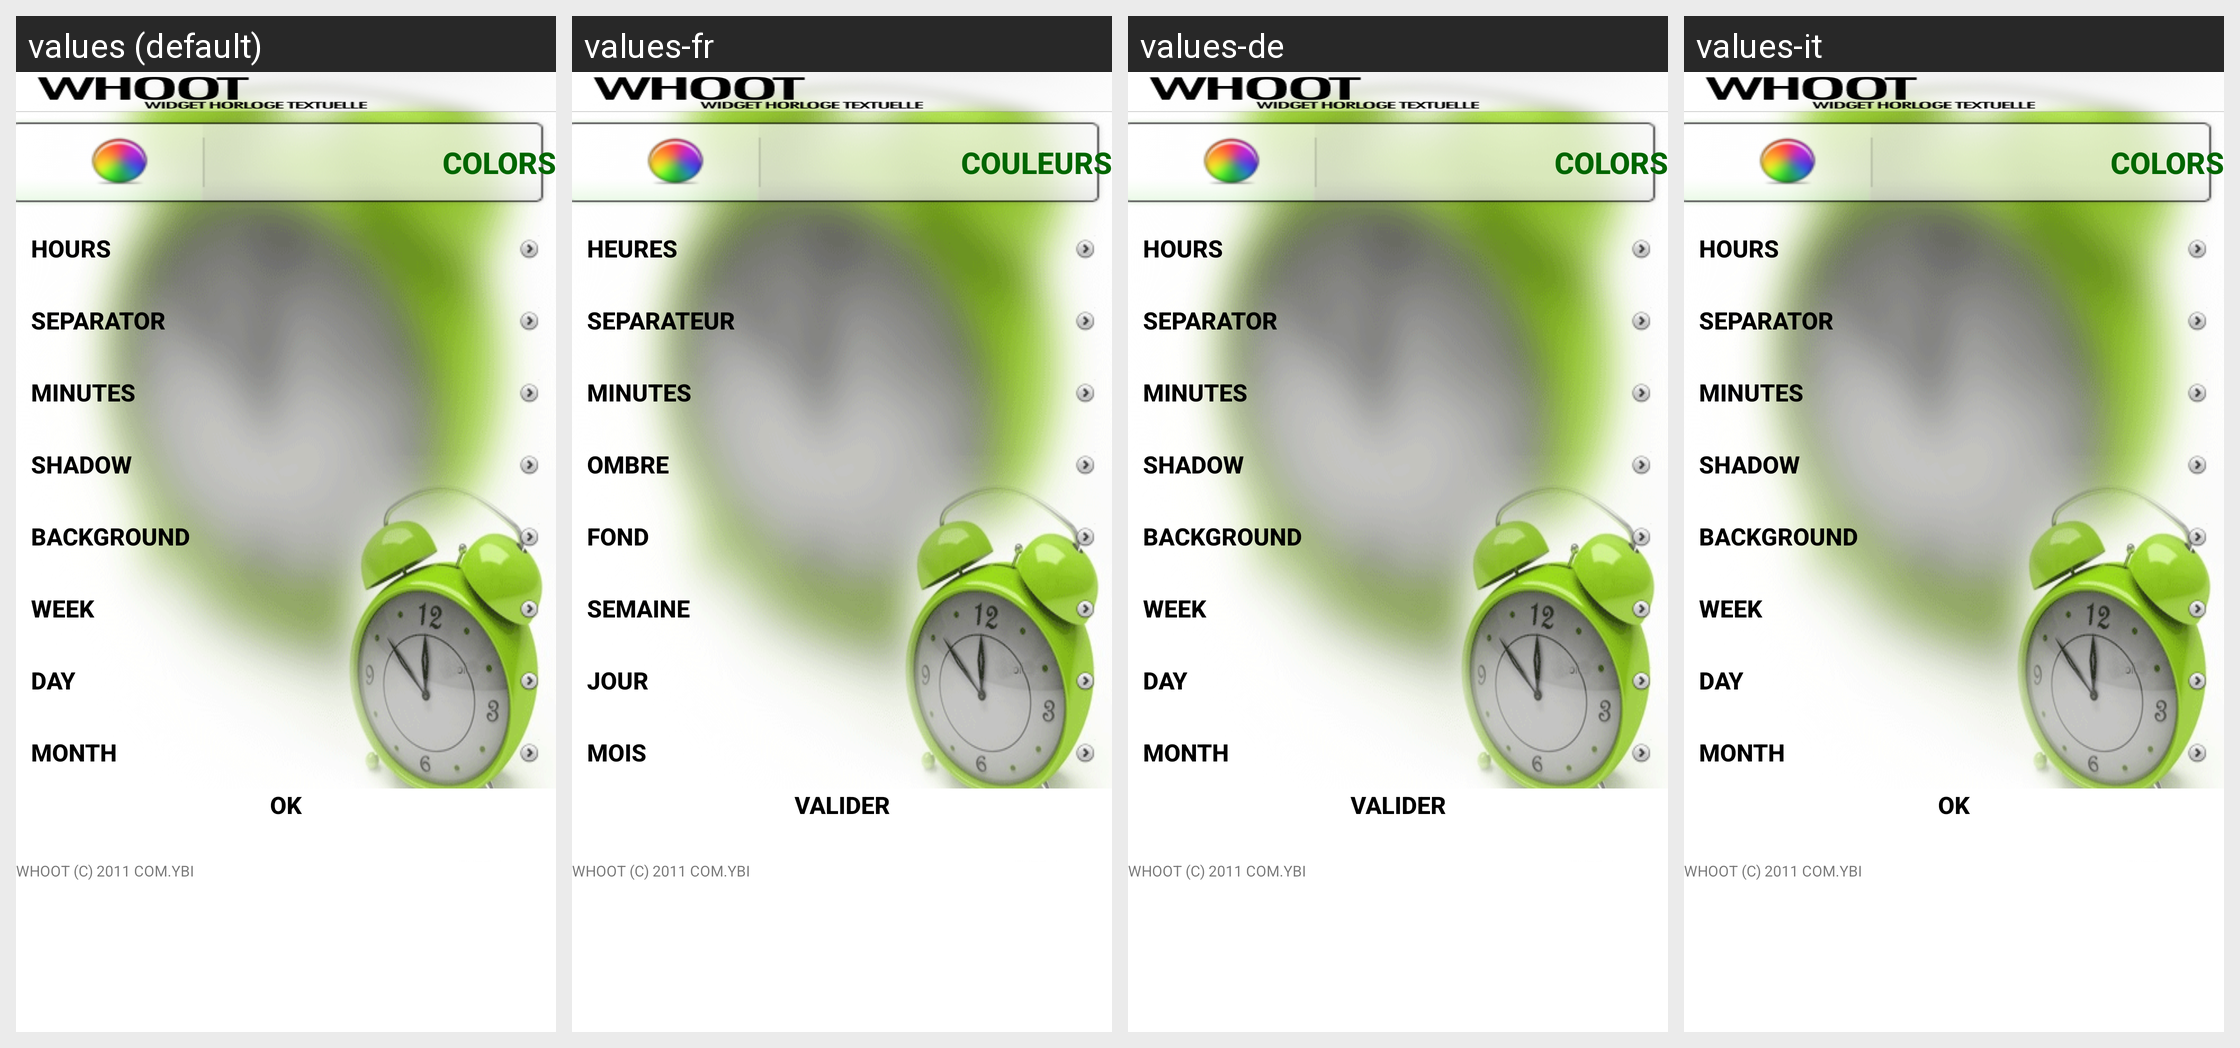

This grid shows one Android layout under several languages. Give, for every string resource on the screen, its name, the default text and each shown locale's text.
Android screen res/layout/config_couleur.xml rendered under 4 locales, left to right: values (default), values-fr, values-de, values-it. Device: Nexus 5 (rendered at 1080×1920; each locale shown at half size, 540×960, under a caption strip naming it); theme Theme.MaterialComponents.DayNight.NoActionBar.
Strings drawn on this screen, with the default value and each locale's value (text and hints the layout hard-codes appear in the picture but are not listed):

btcouleurs
  values: COLORS
  values-fr: COULEURS
  values-de: COLORS  [not translated; the default value is used]
  values-it: COLORS  [not translated; the default value is used]

btheures
  values: Hours
  values-fr: Heures
  values-de: Hours  [not translated; the default value is used]
  values-it: Hours  [not translated; the default value is used]

btseparateur
  values: Separator
  values-fr: Separateur
  values-de: Separator  [not translated; the default value is used]
  values-it: Separator  [not translated; the default value is used]

btminutes
  values: Minutes
  values-fr: Minutes
  values-de: Minutes  [not translated; the default value is used]
  values-it: Minutes  [not translated; the default value is used]

btombre
  values: Shadow
  values-fr: Ombre
  values-de: Shadow  [not translated; the default value is used]
  values-it: Shadow  [not translated; the default value is used]

btfond
  values: Background
  values-fr: Fond
  values-de: Background  [not translated; the default value is used]
  values-it: Background  [not translated; the default value is used]

btsemaine
  values: Week
  values-fr: Semaine
  values-de: Week  [not translated; the default value is used]
  values-it: Week  [not translated; the default value is used]

btjour
  values: Day
  values-fr: Jour
  values-de: Day  [not translated; the default value is used]
  values-it: Day  [not translated; the default value is used]

btmois
  values: Month
  values-fr: Mois
  values-de: Month  [not translated; the default value is used]
  values-it: Month  [not translated; the default value is used]

valider
  values: Ok
  values-fr: Valider
  values-de: Valider
  values-it: Ok  [not translated; the default value is used]
